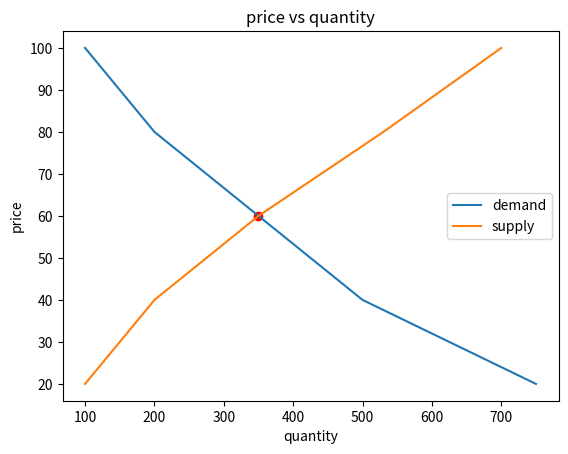

This figure's Python source:
#values of x wiil be 750, 500, 350, 200, 100
#values of y will be 20, 40 60, 80, 100
#now plot them

#label x and y axis as quanity and price
#label the graph as price vs quantity
#save the graph as price_vs_quantity.png

#now plot them

import matplotlib.pyplot as plt

x = [750, 500, 350, 200, 100] #quantity
y = [20, 40, 60, 80, 100] #price
z = [100, 200, 350, 530, 700] #supply

plt.plot(x, y, label = "demand")
plt.plot(z, y, label = "supply")
plt.xlabel("quantity")
plt.ylabel("price")
plt.title("price vs quantity")
#higtight the point where demand and supply intersect
plt.scatter(350, 60, color = "red", marker = "o")

plt.legend()
plt.savefig("price_vs_quantity.png")
plt.show()






